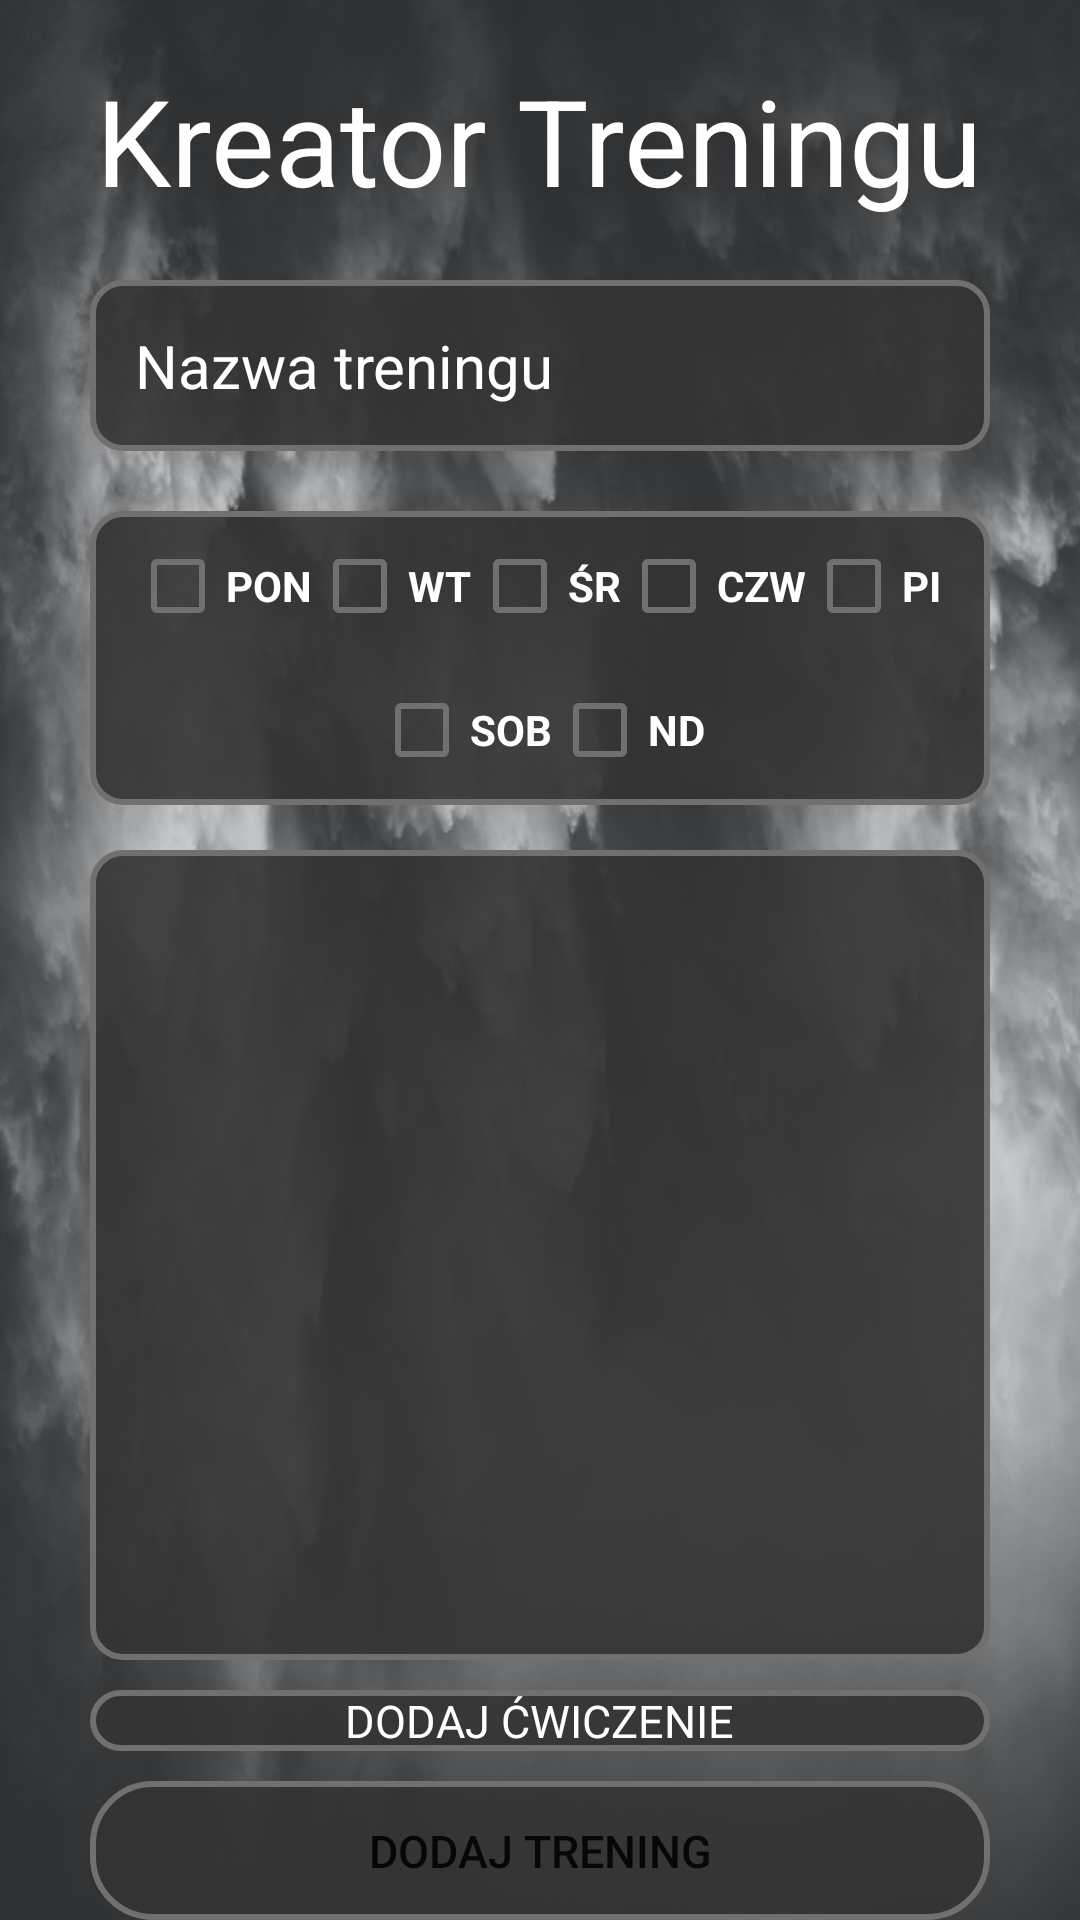

Produce the Android XML layout that renders to this screen, including the resource entries it uses.
<!-- AndroidManifest.xml: application theme Theme.FitAPP -->
<!-- res/layout/activity_add_training.xml -->
<?xml version="1.0" encoding="utf-8"?>
<RelativeLayout xmlns:android="http://schemas.android.com/apk/res/android"
    xmlns:app="http://schemas.android.com/apk/res-auto"
    xmlns:tools="http://schemas.android.com/tools"
    android:layout_width="match_parent"
    android:layout_height="match_parent"
    tools:context=".AddTrainingActivity"
    android:background="@drawable/training_background">

    <TextView
        android:id="@+id/ATA_titleActivity"
        android:layout_width="wrap_content"
        android:layout_height="wrap_content"
        android:layout_centerHorizontal="true"
        android:layout_marginTop="20dp"
        android:text="Kreator Treningu"
        android:textColor="@color/white"
        android:textSize="40sp" />

    <ImageView
        android:id="@+id/ATA_backButton"
        android:layout_width="wrap_content"
        android:layout_height="wrap_content"
        android:src="@drawable/ic_baseline_arrow_back_24"
        android:layout_toLeftOf="@+id/ATA_titleActivity"
        android:layout_marginTop="25dp"/>

    <EditText
        android:id="@+id/ATA_nameTraining"
        android:layout_width="match_parent"
        android:layout_height="wrap_content"
        android:layout_below="@+id/ATA_titleActivity"
        android:layout_marginLeft="30dp"
        android:layout_marginTop="20dp"
        android:layout_marginRight="30dp"
        android:background="@drawable/rounded_corner_v2"
        android:drawablePadding="20dp"
        android:hint="Nazwa treningu"
        android:padding="15dp"
        android:textColor="@color/white"
        android:textColorHint="@color/white"
        android:textSize="20sp" />

    <LinearLayout
        android:id="@+id/ATA_days"
        android:layout_width="match_parent"
        android:layout_height="wrap_content"
        android:layout_below="@+id/ATA_nameTraining"
        android:layout_marginLeft="30dp"
        android:layout_marginRight="30dp"
        android:layout_marginTop="20dp"
        android:background="@drawable/rounded_corner_v2"
        android:gravity="center"
        android:orientation="vertical"
        >
        <LinearLayout
            android:layout_width="match_parent"
            android:layout_height="wrap_content"
            android:gravity="center">
            <CheckBox
                android:id="@+id/ATA_checkPon"
                android:layout_width="wrap_content"
                android:layout_height="wrap_content"
                android:text="PON"
                android:textColor="@color/white"
                android:textStyle="bold"
                android:buttonTint="@color/stroke_grey"
                />
            <CheckBox
                android:id="@+id/ATA_checkWt"
                android:layout_width="wrap_content"
                android:layout_height="wrap_content"
                android:text="WT"
                android:textColor="@color/white"
                android:textStyle="bold"
                android:buttonTint="@color/stroke_grey"
                />
            <CheckBox
                android:id="@+id/ATA_checkSr"
                android:layout_width="wrap_content"
                android:layout_height="wrap_content"
                android:text="ŚR"
                android:textColor="@color/white"
                android:textStyle="bold"
                android:buttonTint="@color/stroke_grey"
                />
            <CheckBox
                android:id="@+id/ATA_checkCzw"
                android:layout_width="wrap_content"
                android:layout_height="wrap_content"
                android:text="CZW"
                android:textColor="@color/white"
                android:textStyle="bold"
                android:buttonTint="@color/stroke_grey"
                />
            <CheckBox
                android:id="@+id/ATA_checkPt"
                android:layout_width="wrap_content"
                android:layout_height="wrap_content"
                android:text="PI"
                android:textColor="@color/white"
                android:textStyle="bold"
                android:buttonTint="@color/stroke_grey"
                />
        </LinearLayout>
       <LinearLayout
           android:layout_width="match_parent"
           android:layout_height="wrap_content"
           android:gravity="center">
           <CheckBox
               android:id="@+id/ATA_checkSob"
               android:layout_width="wrap_content"
               android:layout_height="wrap_content"
               android:text="SOB"
               android:textColor="@color/white"
               android:textStyle="bold"
               android:buttonTint="@color/stroke_grey"
               />
           <CheckBox
               android:id="@+id/ATA_checkNd"
               android:layout_width="wrap_content"
               android:layout_height="wrap_content"
               android:text="ND"
               android:textColor="@color/white"
               android:textStyle="bold"
               android:buttonTint="@color/stroke_grey"
               />
       </LinearLayout>

    </LinearLayout>

    <LinearLayout
        android:id="@+id/ATA_scrollExercises"
        android:layout_width="match_parent"
        android:layout_height="270dp"
        android:layout_below="@+id/ATA_days"
        android:layout_marginStart="30dp"
        android:layout_marginTop="15dp"
        android:layout_marginEnd="30dp"
        android:background="@drawable/rounded_corner_v2"
        android:orientation="vertical">

        <ScrollView
            android:layout_width="match_parent"
            android:layout_height="match_parent"
            android:layout_below="@+id/ATA_days"
            android:layout_marginBottom="5dp">
            <androidx.recyclerview.widget.RecyclerView
                android:layout_marginLeft="5dp"
                android:layout_marginRight="5dp"
                android:id="@+id/ATA_RecyclerExercises"
                android:layout_width="match_parent"
                android:layout_height="match_parent"/>
        </ScrollView>
    </LinearLayout>


        <LinearLayout
            android:id="@+id/ATA_addExerciseButton"
            android:layout_width="match_parent"
            android:layout_height="wrap_content"
            android:gravity="center"
            android:layout_below="@+id/ATA_scrollExercises"
            android:background="@drawable/grey_button"
            android:layout_marginLeft="30dp"
            android:layout_marginTop="10dp"
            android:layout_marginRight="30dp">
            <ImageView
                android:layout_width="wrap_content"
                android:layout_height="wrap_content"
                android:src="@drawable/ic_baseline_add_24" />

            <TextView
                android:layout_width="wrap_content"
                android:layout_height="wrap_content"
                android:text="DODAJ ĆWICZENIE"
                android:textSize="15sp"
                android:textColor="@color/white" />
        </LinearLayout>


    <Button
        android:id="@+id/ATA_addTrainingButton"
        android:layout_width="match_parent"
        android:layout_height="wrap_content"
        android:layout_below="@+id/ATA_addExerciseButton"
        android:layout_marginLeft="30dp"
        android:layout_marginTop="10dp"
        android:layout_marginRight="30dp"
        android:background="@drawable/grey_button"
        android:text="Dodaj trening"
        android:textSize="15sp"
        app:backgroundTint="@null" />
</RelativeLayout>
<!-- resources referenced by this layout -->
<resources>
  <color name="stroke_grey">#707070</color>
  <color name="white">#FFFFFFFF</color>
  <!-- drawable grey_button (drawable) -->
  <?xml version="1.0" encoding="utf-8"?>
  <shape xmlns:android="http://schemas.android.com/apk/res/android"
      android:shape="rectangle">
      <corners android:radius="20dp" />
      <stroke android:width="2dp" android:color="@color/stroke_grey"/>
      <solid android:color="@color/transparent_grey" />
  </shape>
  <!-- drawable rounded_corner_v2 (drawable) -->
  <?xml version="1.0" encoding="utf-8"?>
  <shape xmlns:android="http://schemas.android.com/apk/res/android" >
      <stroke
          android:width="2dp"
          android:color="@color/stroke_grey" />
  
      <solid android:color="@color/transparent_grey" />
  
      <padding
          android:left="1dp"
          android:right="1dp"
          android:bottom="1dp"
          android:top="1dp" />
  
      <corners android:radius="10dp" />
  </shape>
  <!-- drawable training_background: png bitmap (drawable, 355239 bytes) -->
  <style name="Theme.FitAPP" parent="Theme.MaterialComponents.DayNight.NoActionBar">
          
          <item name="colorPrimary">@color/transparent_grey</item>
          <item name="colorPrimaryVariant">@color/dark_green</item>
          <item name="colorOnPrimary">@color/white</item>
          
          <item name="colorSecondary">@color/teal_200</item>
          <item name="colorSecondaryVariant">@color/teal_700</item>
          <item name="colorOnSecondary">@color/black</item>
          
          <item name="android:statusBarColor" tools:targetApi="l">?attr/colorPrimaryVariant</item>
          
          <item name="colorControlNormal">#ffffff</item>
      </style>
  <color name="transparent_grey">#e6343434</color>
  <color name="dark_green">#307A5252</color>
  <color name="teal_200">#FF03DAC5</color>
  <color name="teal_700">#FF018786</color>
  <color name="black">#FF000000</color>
</resources>
